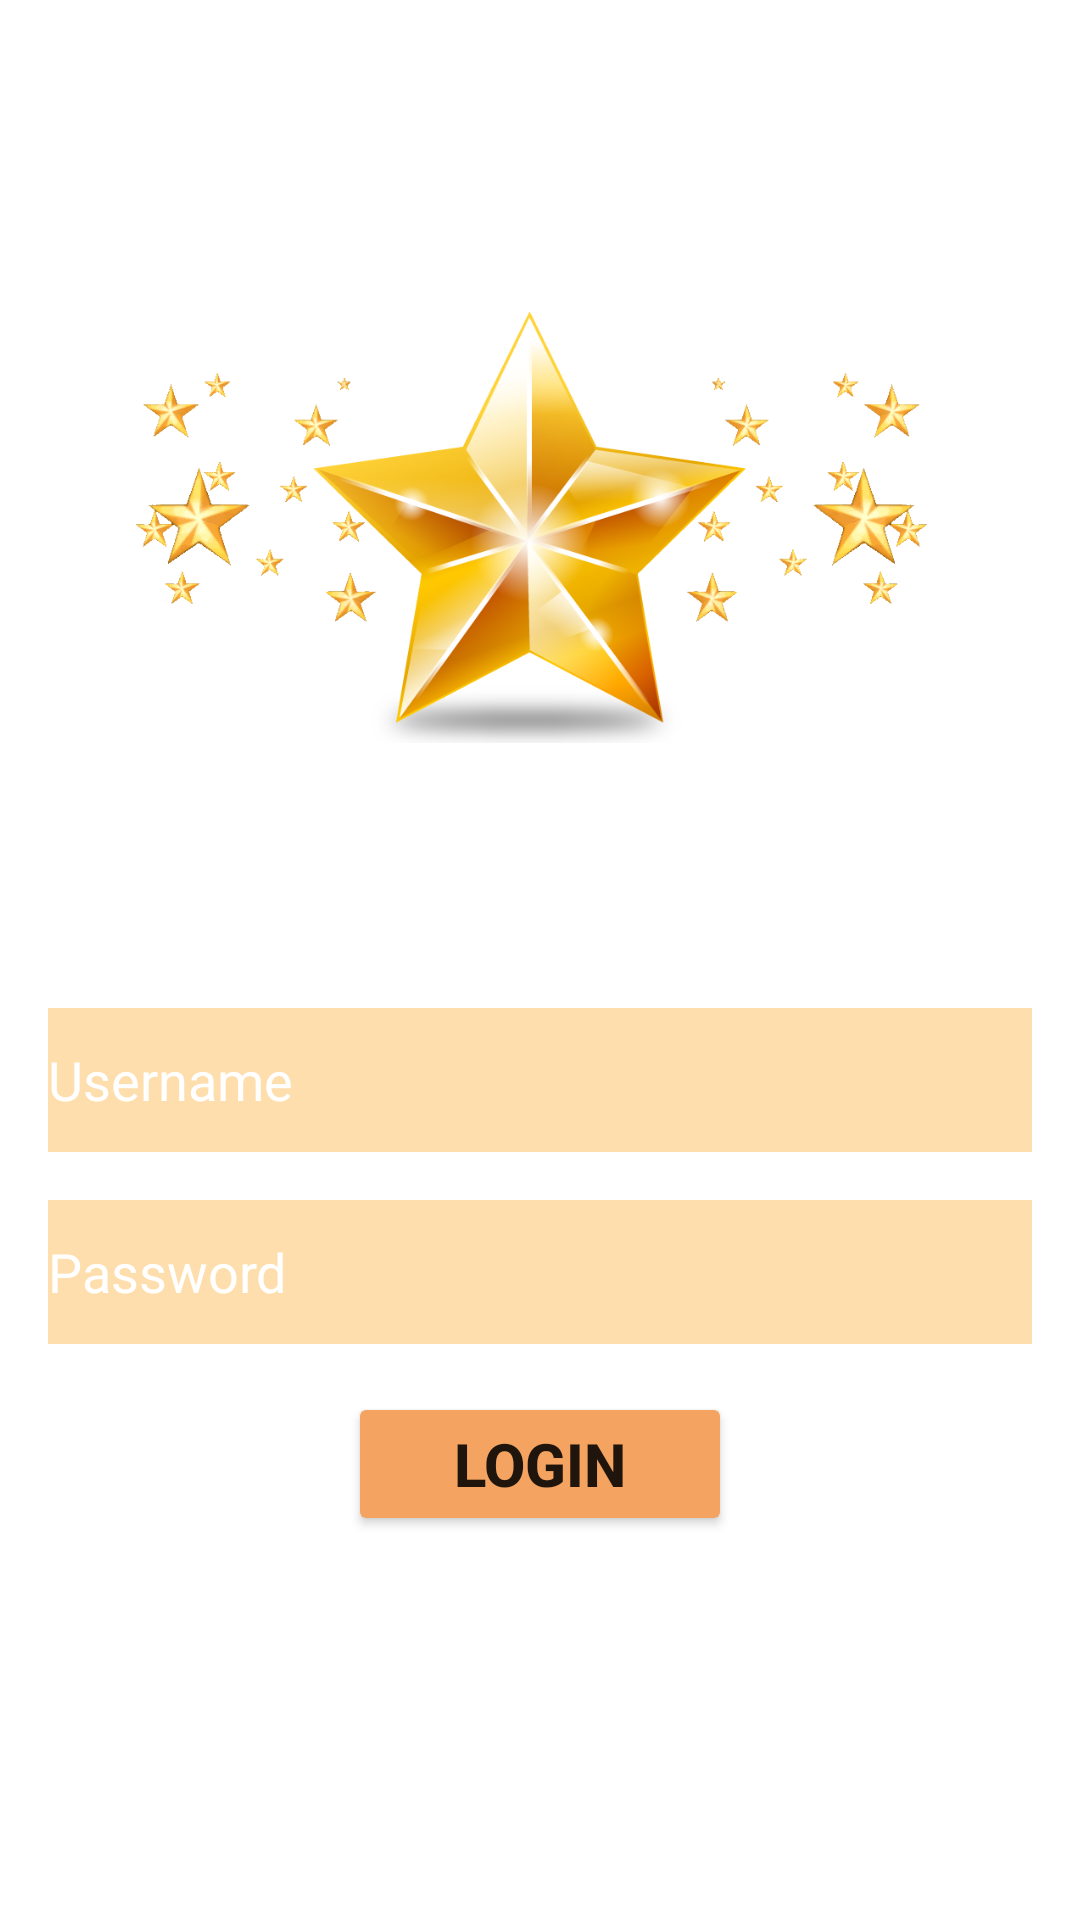

The Android layout XML behind this screen, and the referenced resources:
<!-- AndroidManifest.xml: application theme Theme.DreamWorld -->
<!-- res/layout/activity_main.xml -->
<RelativeLayout xmlns:android="http://schemas.android.com/apk/res/android"
    xmlns:app="http://schemas.android.com/apk/res-auto"
    xmlns:tools="http://schemas.android.com/tools"
    android:layout_width="match_parent"
    android:layout_height="match_parent"
    android:paddingLeft="16dp"
    android:paddingTop="16dp"
    android:paddingRight="16dp"
    android:background="@mipmap/backp"
    android:paddingBottom="16dp"
    tools:context=".Login">


    <ImageView
        android:id="@+id/imageView"
        android:layout_width="363dp"
        android:layout_height="261dp"
        android:layout_alignParentStart="true"
        android:layout_alignParentTop="true"
        android:layout_alignParentEnd="true"
        android:layout_marginStart="29dp"
        android:layout_marginTop="29dp"
        android:layout_marginEnd="35dp"
        app:srcCompat="@mipmap/logox" />

    <EditText
        android:id="@+id/Username"
        android:layout_width="match_parent"
        android:layout_height="48dp"
        android:layout_below="@+id/imageView"
        android:layout_alignParentTop="false"
        android:layout_marginTop="30dp"
        android:background="@color/NavajoWhite"
        android:hint="Username"
        android:textColor="@color/white"
        android:textColorHint="@color/white" />

    <EditText
        android:id="@+id/pwd"
        android:layout_width="match_parent"
        android:layout_height="48dp"
        android:background="@color/NavajoWhite"
        android:layout_below="@+id/Username"
        android:textColor="@color/white"
        android:textColorHint="@color/white"
        android:layout_marginTop="16dp"
        android:inputType="textPassword"
        android:hint="Password" />

    <Button
        android:id="@+id/buttonLogin"
        android:layout_width="200dp"
        android:layout_height="wrap_content"
        android:layout_below="@+id/pwd"
        android:layout_alignParentStart="true"
        android:layout_alignParentEnd="true"
        android:layout_marginStart="100dp"
        android:layout_marginTop="16dp"
        android:layout_marginEnd="100dp"
        android:backgroundTint="@color/SandyBrown"
        android:text="Login"
        android:textSize="20sp"
        android:textStyle="bold" />

    <TextView
        android:id="@+id/txtview"
        android:layout_width="wrap_content"
        android:layout_height="wrap_content"
        android:layout_below="@+id/buttonLogin"
        android:layout_marginStart="50dp"
        android:layout_marginTop="150dp"
        android:fontFamily="sans-serif"
        android:text="Don't have an Account?"
        android:textColor="@color/white"
        android:textSize="18sp"
        android:textStyle="bold" />

    <TextView
        android:id="@+id/signUpStr"
        android:layout_width="152dp"
        android:layout_height="49dp"
        android:layout_below="@+id/buttonLogin"
        android:layout_alignBottom="@+id/txtview"
        android:layout_alignParentEnd="true"
        android:layout_marginStart="1dp"
        android:layout_marginTop="150dp"
        android:layout_marginEnd="25dp"
        android:layout_marginBottom="-25dp"
        android:layout_toEndOf="@+id/txtview"
        android:clickable="true"
        android:focusable="true"
        android:text="Sign Up"
        android:textColor="@color/DodgerBlue"
        android:textSize="18sp"
        android:textStyle="bold" />

    <ProgressBar
        android:id="@+id/progressBar2"
        style="?android:attr/progressBarStyle"
        android:layout_width="70dp"
        android:layout_height="70dp"
        android:visibility="gone"
        android:layout_alignParentStart="true"
        android:layout_alignParentEnd="true"
        android:layout_alignParentBottom="true"
        android:layout_marginStart="120dp"
        android:layout_marginEnd="120dp"
        android:layout_marginBottom="96dp" />


</RelativeLayout>
<!-- resources referenced by this layout -->
<resources>
  <color name="DodgerBlue">#1E90FF</color>
  <color name="NavajoWhite">#FFDEAD</color>
  <color name="SandyBrown">#F4A460</color>
  <color name="white">#FFFFFFFF</color>
  <!-- mipmap logox: png bitmap (mipmap-hdpi, 170618 bytes) -->
  <style name="Theme.DreamWorld" parent="Theme.MaterialComponents.DayNight.NoActionBar">
          
          <item name="colorPrimary">@color/purple_500</item>
          <item name="colorPrimaryVariant">@color/purple_700</item>
          <item name="colorOnPrimary">@color/white</item>
          
          <item name="colorSecondary">@color/teal_200</item>
          <item name="colorSecondaryVariant">@color/teal_700</item>
          <item name="colorOnSecondary">@color/black</item>
          
          <item name="android:statusBarColor">?attr/colorPrimaryVariant</item>
          
      </style>
  <color name="purple_500">#FF6200EE</color>
  <color name="purple_700">#FF3700B3</color>
  <color name="teal_200">#FF03DAC5</color>
  <color name="teal_700">#FF018786</color>
  <color name="black">#FF000000</color>
</resources>
